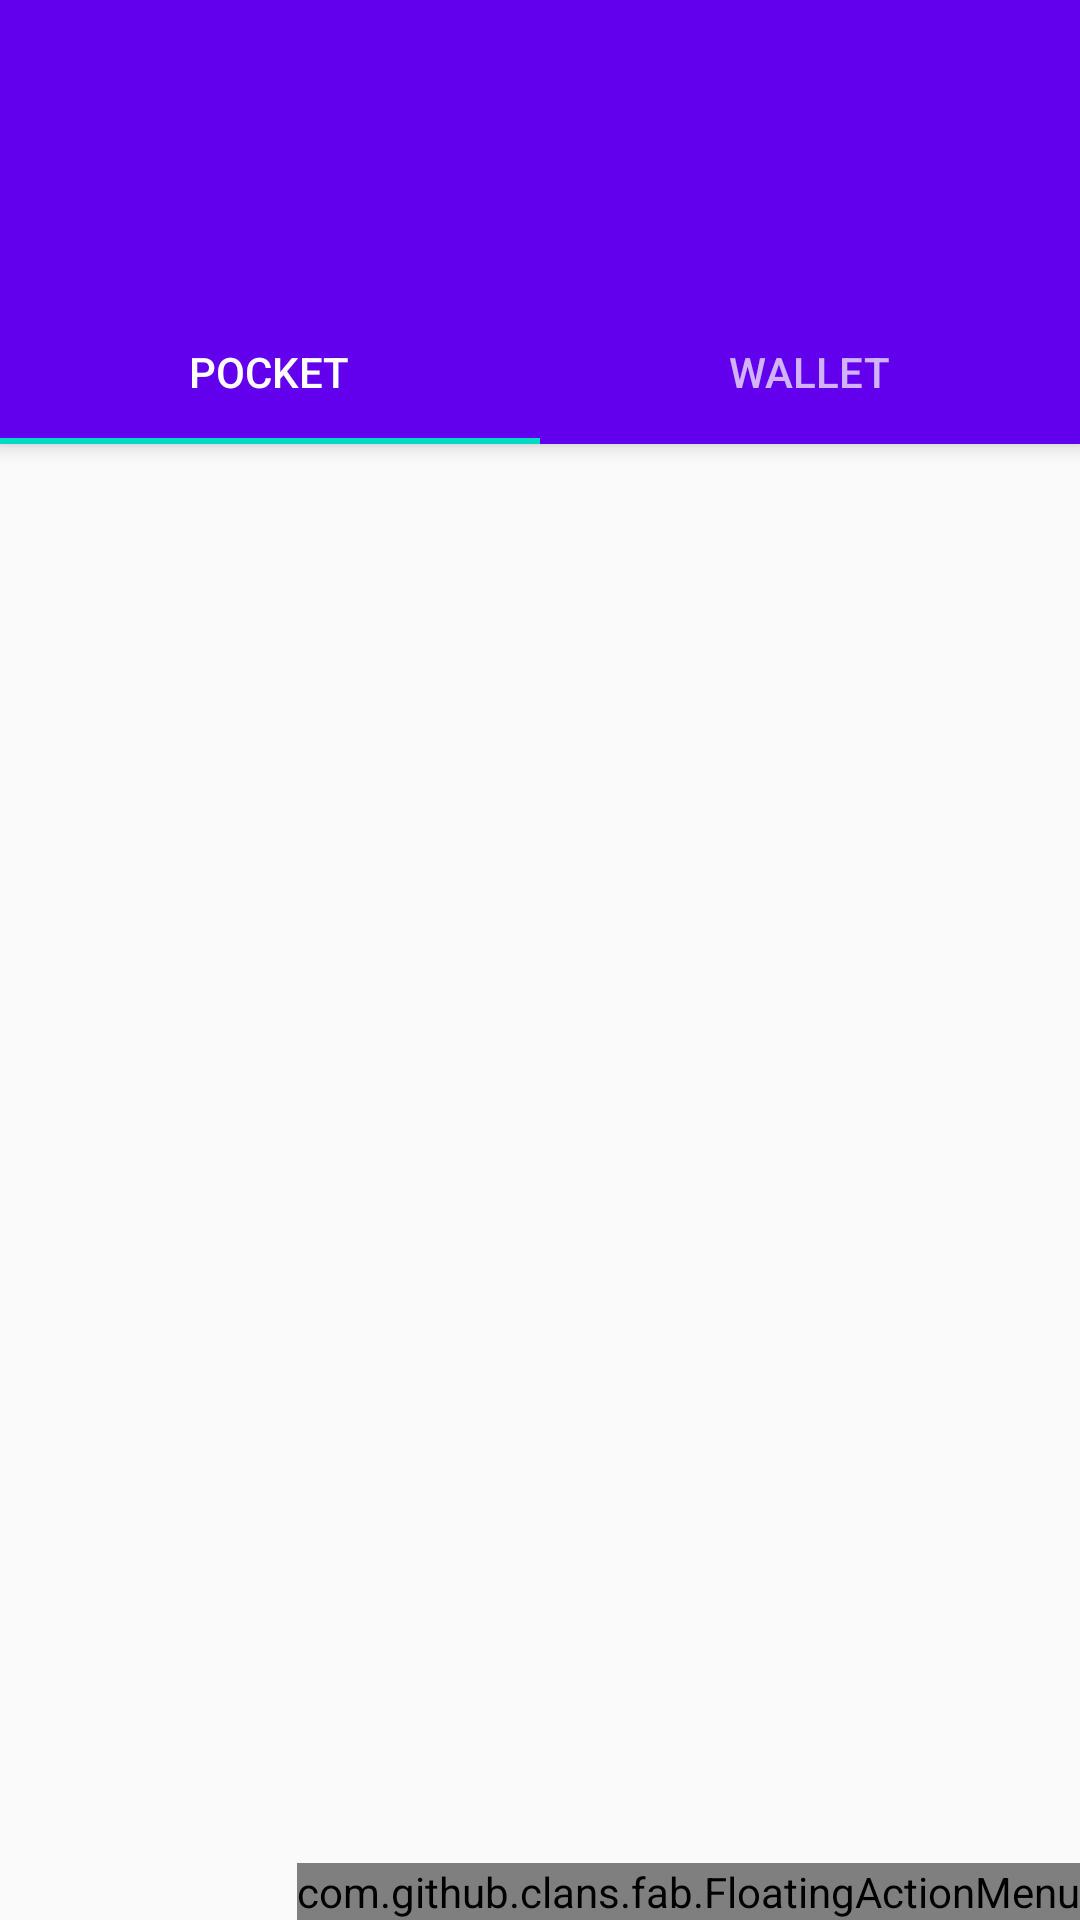

Here is an Android app screen rendered from its layout file. Give the layout XML and the strings, colors and styles it references.
<!-- AndroidManifest.xml: activity theme AppTheme.NoActionBar -->
<!-- res/layout/activity_main.xml -->
<?xml version="1.0" encoding="utf-8"?>
<androidx.coordinatorlayout.widget.CoordinatorLayout xmlns:android="http://schemas.android.com/apk/res/android"
    xmlns:app="http://schemas.android.com/apk/res-auto"
    xmlns:tools="http://schemas.android.com/tools"
    android:id="@+id/main_content"
    android:layout_width="match_parent"
    android:layout_height="match_parent"
    xmlns:fab="http://schemas.android.com/apk/res-auto"
    android:fitsSystemWindows="true"
    tools:context=".MainActivity">

    <com.google.android.material.appbar.AppBarLayout
        android:id="@+id/appbar"
        android:layout_width="match_parent"
        android:layout_height="wrap_content"
        android:paddingTop="@dimen/appbar_padding_top"
        android:theme="@style/AppTheme.AppBarOverlay">

        <androidx.appcompat.widget.Toolbar
            android:id="@+id/toolbar"
            android:layout_width="match_parent"
            android:layout_height="100dp"
            android:layout_weight="1"
            android:background="?attr/colorPrimary"
            app:layout_scrollFlags="scroll|enterAlways"
            app:popupTheme="@style/AppTheme.PopupOverlay"
            app:title="@string/app_name">


            <TextView
                android:id="@+id/btc_amount"
                android:layout_width="match_parent"
                android:layout_height="wrap_content"
                android:gravity="center"
                android:text=""
                android:textSize="30dp"
                android:textColor="@android:color/white"/>

        </androidx.appcompat.widget.Toolbar>

        <com.google.android.material.tabs.TabLayout
            android:id="@+id/tabs"
            android:layout_width="match_parent"
            android:layout_height="wrap_content">

            <com.google.android.material.tabs.TabItem
                android:id="@+id/tabItem"
                android:layout_width="wrap_content"
                android:layout_height="wrap_content"
                android:text="Pocket" />

            <com.google.android.material.tabs.TabItem
                android:id="@+id/tabItem2"
                android:layout_width="wrap_content"
                android:layout_height="wrap_content"
                android:text="Wallet" />



        </com.google.android.material.tabs.TabLayout>
    </com.google.android.material.appbar.AppBarLayout>

    <androidx.viewpager.widget.ViewPager
        android:id="@+id/container"
        android:layout_width="match_parent"
        android:layout_height="match_parent"
        app:layout_behavior="@string/appbar_scrolling_view_behavior" />

    <com.github.clans.fab.FloatingActionMenu
        android:id="@+id/fab_menu"
        android:layout_width="wrap_content"
        android:layout_height="wrap_content"
        android:layout_gravity="end|bottom"
        android:layout_margin="@dimen/fab_margin"
        app:srcCompat="@android:drawable/ic_dialog_email" >

        <com.github.clans.fab.FloatingActionButton
            android:id="@+id/fab"
            android:layout_width="wrap_content"
            android:layout_height="wrap_content"
            android:src="@drawable/ic_swap"
            fab:fab_label="Transfer"/>

    </com.github.clans.fab.FloatingActionMenu>

</androidx.coordinatorlayout.widget.CoordinatorLayout>
<!-- resources referenced by this layout -->
<resources>
  <string name="app_name">NFCApp</string>
  <style name="AppTheme.AppBarOverlay" parent="ThemeOverlay.AppCompat.Dark.ActionBar" />
  <style name="AppTheme.PopupOverlay" parent="ThemeOverlay.AppCompat.Light" />
  <style name="AppTheme.NoActionBar">
          <item name="windowActionBar">false</item>
          <item name="windowNoTitle">true</item>
      </style>
</resources>
